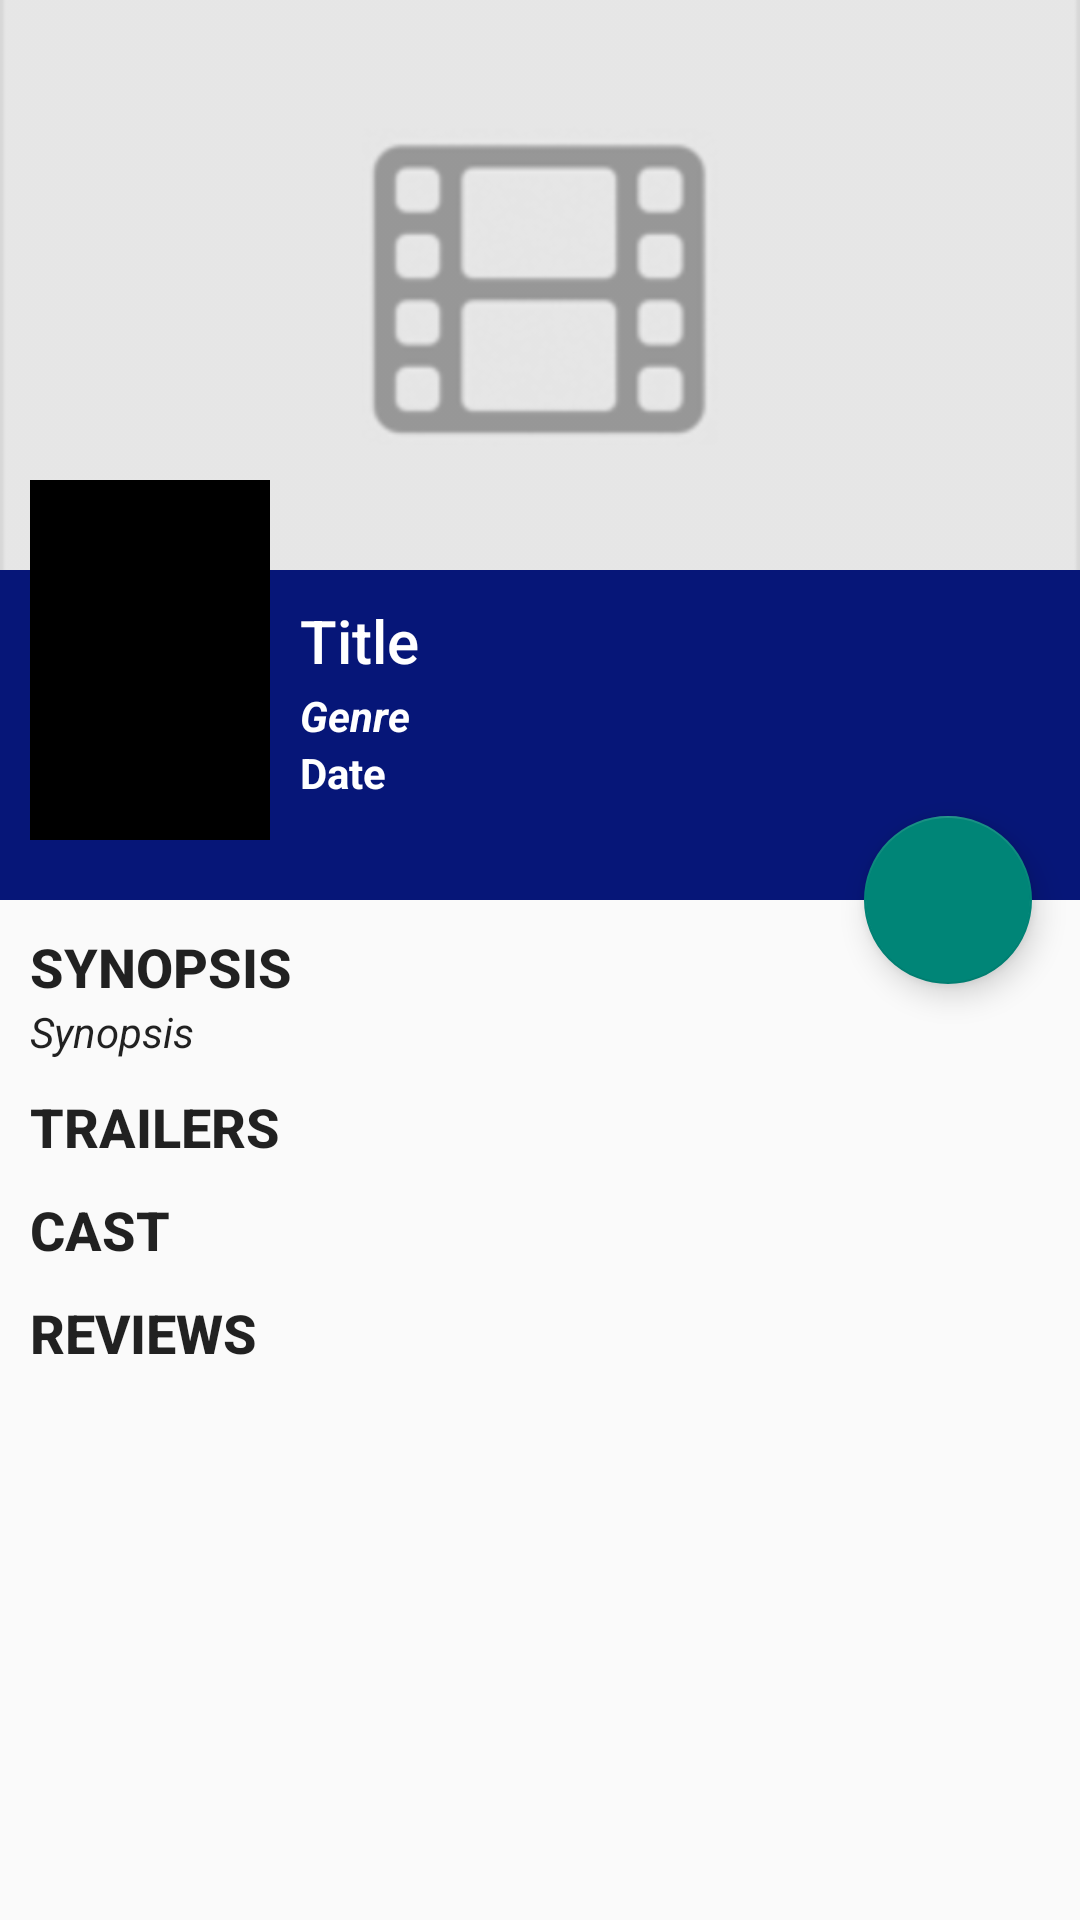

Reconstruct the res/layout file that produces this screen, plus the resources it refers to.
<!-- AndroidManifest.xml: activity theme AppTheme.NoActionBar -->
<!-- res/layout/activity_detail.xml -->
<?xml version="1.0" encoding="utf-8"?>
<android.support.design.widget.CoordinatorLayout xmlns:android="http://schemas.android.com/apk/res/android"
    xmlns:app="http://schemas.android.com/apk/res-auto"
    xmlns:tools="http://schemas.android.com/tools"
    android:layout_width="match_parent"
    android:layout_height="match_parent"
    android:fitsSystemWindows="true"
    tools:context="com.setyawan.moviedb.DetailActivity">
    <android.support.design.widget.AppBarLayout
        android:id="@+id/app_bar"
        android:layout_width="match_parent"
        android:layout_height="300dp"
        android:fitsSystemWindows="true"
        android:theme="@style/AppTheme.AppBarOverlay">

        <android.support.design.widget.CollapsingToolbarLayout
            android:id="@+id/toolbar_layout"
            android:layout_width="match_parent"
            android:layout_height="match_parent"
            android:fitsSystemWindows="true"
            app:contentScrim="?attr/colorPrimary"
            app:expandedTitleGravity="top"
            app:layout_scrollFlags="scroll|exitUntilCollapsed">

            <ImageView
                android:id="@+id/backdrop"
                android:layout_width="match_parent"
                android:layout_height="190dp"
                android:scaleType="centerCrop"
                android:src="@drawable/poster_placeholder"
                app:layout_collapseMode="parallax" />

            <LinearLayout
                android:id="@+id/bar"
                android:layout_width="match_parent"
                android:layout_height="110dp"
                android:layout_gravity="bottom"
                android:background="@color/colorPrimaryDarker"
                android:orientation="vertical"
                android:paddingLeft="100dp"
                android:paddingTop="10dp"
                app:layout_collapseMode="none">

                <TextView
                    android:id="@+id/title"
                    android:layout_width="match_parent"
                    android:layout_height="wrap_content"
                    android:text="Title"
                    android:layout_marginBottom="2dp"
                    android:textAppearance="@style/TextAppearance.AppCompat.Title" />

                <TextView
                    android:id="@+id/genre"
                    android:layout_width="match_parent"
                    android:layout_height="wrap_content"
                    android:text="Genre"
                    android:textAppearance="@style/TextAppearance.AppCompat.Body1"
                    android:textStyle="bold|italic" />

                <TextView
                    android:id="@+id/date"
                    android:layout_width="match_parent"
                    android:layout_height="wrap_content"
                    android:layout_marginBottom="2dp"
                    android:text="Date"
                    android:textAppearance="@style/TextAppearance.AppCompat.Body1"
                    android:textStyle="bold" />
            </LinearLayout>

            <ImageView
                android:id="@+id/poster"
                android:layout_width="80dp"
                android:layout_height="120dp"
                android:transitionName="imageTrans"
                android:layout_gravity="bottom"
                app:layout_collapseMode="none"
                android:layout_marginBottom="20dp"
                android:layout_marginLeft="10dp"
                android:background="#000"/>

            <android.support.v7.widget.Toolbar
                android:id="@+id/toolbar"
                android:layout_width="match_parent"
                android:layout_height="?attr/actionBarSize"
                app:layout_collapseMode="pin"
                app:popupTheme="@style/AppTheme.PopupOverlay"/>

        </android.support.design.widget.CollapsingToolbarLayout>
    </android.support.design.widget.AppBarLayout>

    
    <include layout="@layout/content_detail" />

    <android.support.design.widget.FloatingActionButton
        android:id="@+id/fab_yes"
        android:layout_width="wrap_content"
        android:layout_height="wrap_content"
        android:layout_margin="@dimen/fab_margin"
        app:layout_anchor="@id/app_bar"
        app:layout_anchorGravity="bottom|end"
        app:srcCompat="@drawable/ic_fav_no"
        android:visibility="visible"/>
</android.support.design.widget.CoordinatorLayout>
<!-- res/layout/content_detail.xml (included above) -->
<?xml version="1.0" encoding="utf-8"?>
<android.support.v4.widget.NestedScrollView xmlns:android="http://schemas.android.com/apk/res/android"
    xmlns:app="http://schemas.android.com/apk/res-auto"
    xmlns:tools="http://schemas.android.com/tools"
    android:layout_width="match_parent"
    android:layout_height="match_parent"
    app:layout_behavior="@string/appbar_scrolling_view_behavior"
    tools:context="com.setyawan.moviedb.DetailActivity"
    tools:showIn="@layout/activity_detail">
    <LinearLayout
        android:layout_width="match_parent"
        android:layout_height="wrap_content"
        android:orientation="vertical"
        android:padding="10dp">

        
        <TextView
            android:id="@+id/textView"
            android:layout_width="match_parent"
            android:layout_height="wrap_content"
            android:text="Synopsis"
            android:textAppearance="@style/TextAppearance.AppCompat.Widget.Button"
            android:textSize="18sp"
            android:textStyle="bold" />

        <TextView
            android:id="@+id/overview"
            android:layout_width="match_parent"
            android:layout_height="wrap_content"
            android:text="Synopsis"
            android:textAppearance="@style/TextAppearance.AppCompat"
            android:textStyle="italic" />

        
        <TextView
            android:layout_width="match_parent"
            android:layout_height="wrap_content"
            android:layout_marginTop="10dp"
            android:text="Trailers"
            android:textAppearance="@style/TextAppearance.AppCompat.Widget.Button"
            android:textSize="18sp"
            android:textStyle="bold" />

        <ProgressBar
            android:id="@+id/pb_trailers"
            android:layout_width="match_parent"
            android:layout_height="wrap_content"
            android:visibility="gone"/>

        <android.support.v7.widget.RecyclerView
            android:id="@+id/trailer"
            android:layout_width="match_parent"
            android:layout_height="wrap_content" />

        <TextView
            android:id="@+id/no_trailer"
            android:layout_width="match_parent"
            android:layout_height="wrap_content"
            android:text="No Trailer"
            android:textAlignment="center"
            android:textAppearance="@style/TextAppearance.AppCompat"
            android:textStyle="italic|bold"
            android:visibility="gone"/>

        
        <TextView
            android:layout_width="match_parent"
            android:layout_height="wrap_content"
            android:layout_marginTop="10dp"
            android:text="Cast"
            android:textAppearance="@style/TextAppearance.AppCompat.Widget.Button"
            android:textSize="18sp"
            android:textStyle="bold" />

        <ProgressBar
            android:id="@+id/pb_cast"
            android:layout_width="match_parent"
            android:layout_height="wrap_content"
            android:visibility="gone"/>

        <android.support.v7.widget.RecyclerView
            android:id="@+id/casts"
            android:layout_width="match_parent"
            android:layout_height="wrap_content" />

        <TextView
            android:id="@+id/no_cast"
            android:layout_width="match_parent"
            android:layout_height="wrap_content"
            android:text="No cast data"
            android:textAlignment="center"
            android:textAppearance="@style/TextAppearance.AppCompat"
            android:textStyle="italic|bold"
            android:visibility="gone"/>

        
        <TextView
            android:layout_width="match_parent"
            android:layout_height="wrap_content"
            android:layout_marginTop="10dp"
            android:text="Reviews"
            android:textAppearance="@style/TextAppearance.AppCompat.Widget.Button"
            android:textSize="18sp"
            android:textStyle="bold" />

        <ProgressBar
            android:id="@+id/pb_reviews"
            android:layout_width="match_parent"
            android:layout_height="wrap_content"
            android:visibility="gone"/>

        <android.support.v7.widget.RecyclerView
            android:id="@+id/reviews"
            android:layout_width="match_parent"
            android:layout_height="wrap_content" />

        <TextView
            android:id="@+id/no_review"
            android:layout_width="match_parent"
            android:layout_height="wrap_content"
            android:text="No Review"
            android:textAlignment="center"
            android:textAppearance="@style/TextAppearance.AppCompat"
            android:textStyle="italic|bold"
            android:visibility="gone"/>
    </LinearLayout>

</android.support.v4.widget.NestedScrollView>
<!-- resources referenced by this layout -->
<resources>
  <color name="colorPrimaryDarker">#061678</color>
  <dimen name="fab_margin">16dp</dimen>
  <!-- drawable poster_placeholder: png bitmap (drawable-hdpi, 5037 bytes) -->
  <style name="AppTheme.AppBarOverlay" parent="ThemeOverlay.AppCompat.Dark.ActionBar" />
  <style name="AppTheme.PopupOverlay" parent="ThemeOverlay.AppCompat.Light" />
  <style name="AppTheme.NoActionBar">
          <item name="windowActionBar">false</item>
          <item name="windowNoTitle">true</item>
      </style>
</resources>
